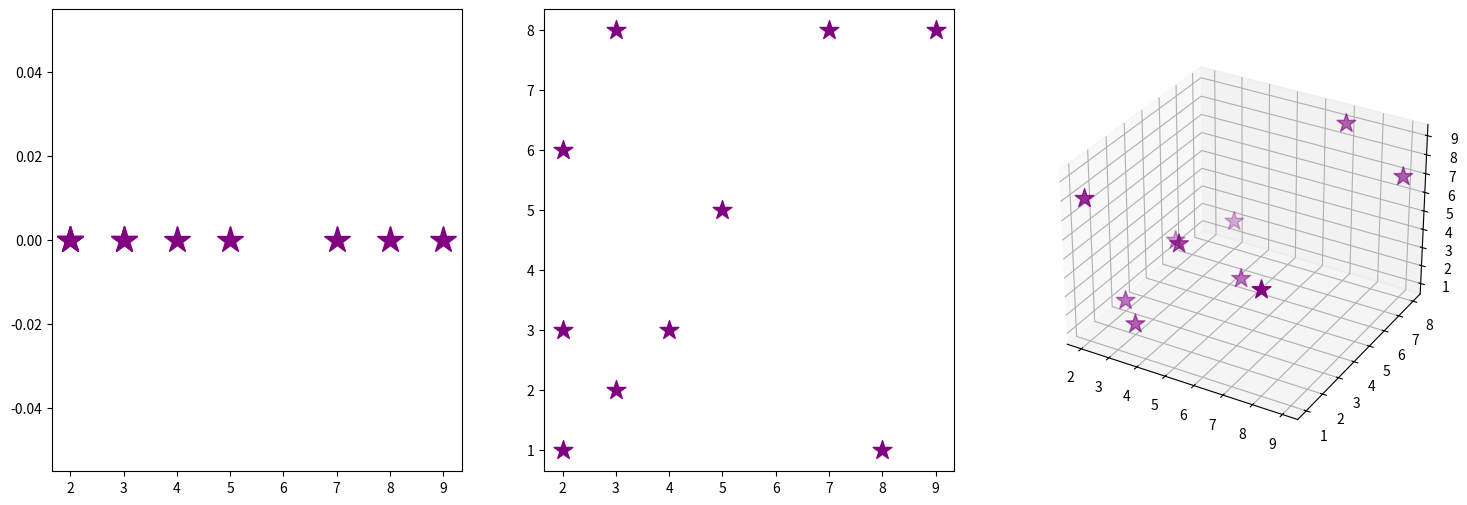
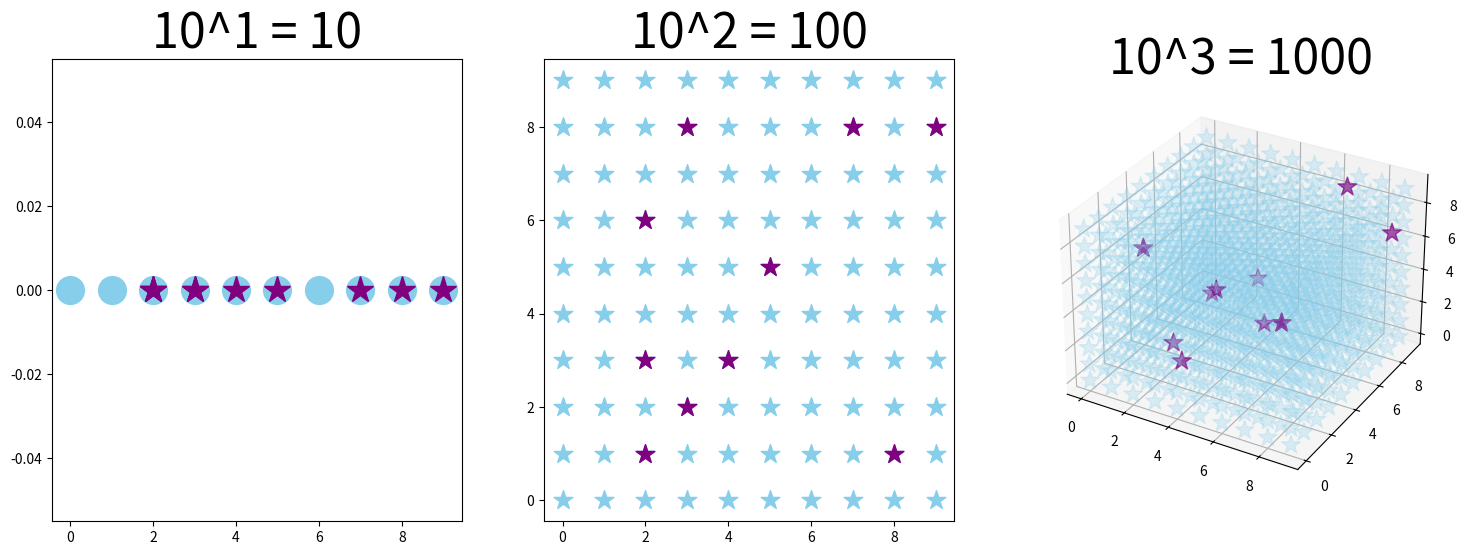

Recreate these plots in Python, in order.
import numpy as np
import matplotlib.pyplot as plt

x = np.random.randint(10, size=10)
y = np.random.randint(10, size=10)
z = np.random.randint(10, size=10)



#crear gráfica con tres subfiguras
fig = plt.figure(figsize=(18, 6))

#espacio unidimensional
ax = fig.add_subplot(1, 3, 1)
ax.plot(x, [0]*10, linewidth=0, marker="*",
        color="purple", markersize=20)

#espacio bidimensional
ax = fig.add_subplot(1, 3, 2)
ax.scatter(x, y, marker="*", c="purple", s=200)

#espacio tridimensional
ax = fig.add_subplot(1, 3, 3, projection="3d")
ax.scatter(x, y, z, marker="*", c="purple", s=200)

plt.show()

fig = plt.figure(figsize=(18, 6))

# Espacio unidimensional
ax = fig.add_subplot(1, 3, 1)

ax.set_title("10^1 = 10", fontsize=35)

ax.plot(range(0, 10), [0] * 10,
        marker="o", linewidth=0,
        color="skyblue", markersize=20)

ax.plot(x, [0] * 10, linewidth=0,
        marker="*", color="purple",
        markersize=20)

# Espacio bidimensional
ax = fig.add_subplot(1, 3, 2)

ax.set_title("10^2 = 100", fontsize=35)

for i in range(10):
    ax.scatter(range(0, 10), [i] * 10,
               s=200, c="skyblue", marker="*")

ax.scatter(x, y, marker="*", c="purple", s=200)

# Espacio tridimensional
ax = fig.add_subplot(1, 3, 3, projection="3d")

ax.set_title("10^3 = 1000", fontsize=35)

for i in range(10):
    for j in range(10):
        ax.scatter(range(0, 10), [i] * 10, j,
                   s=200, c="skyblue", marker="*",
                   alpha=0.25)

ax.scatter(x, y, z, marker="*", c="purple", s=200)

plt.show()